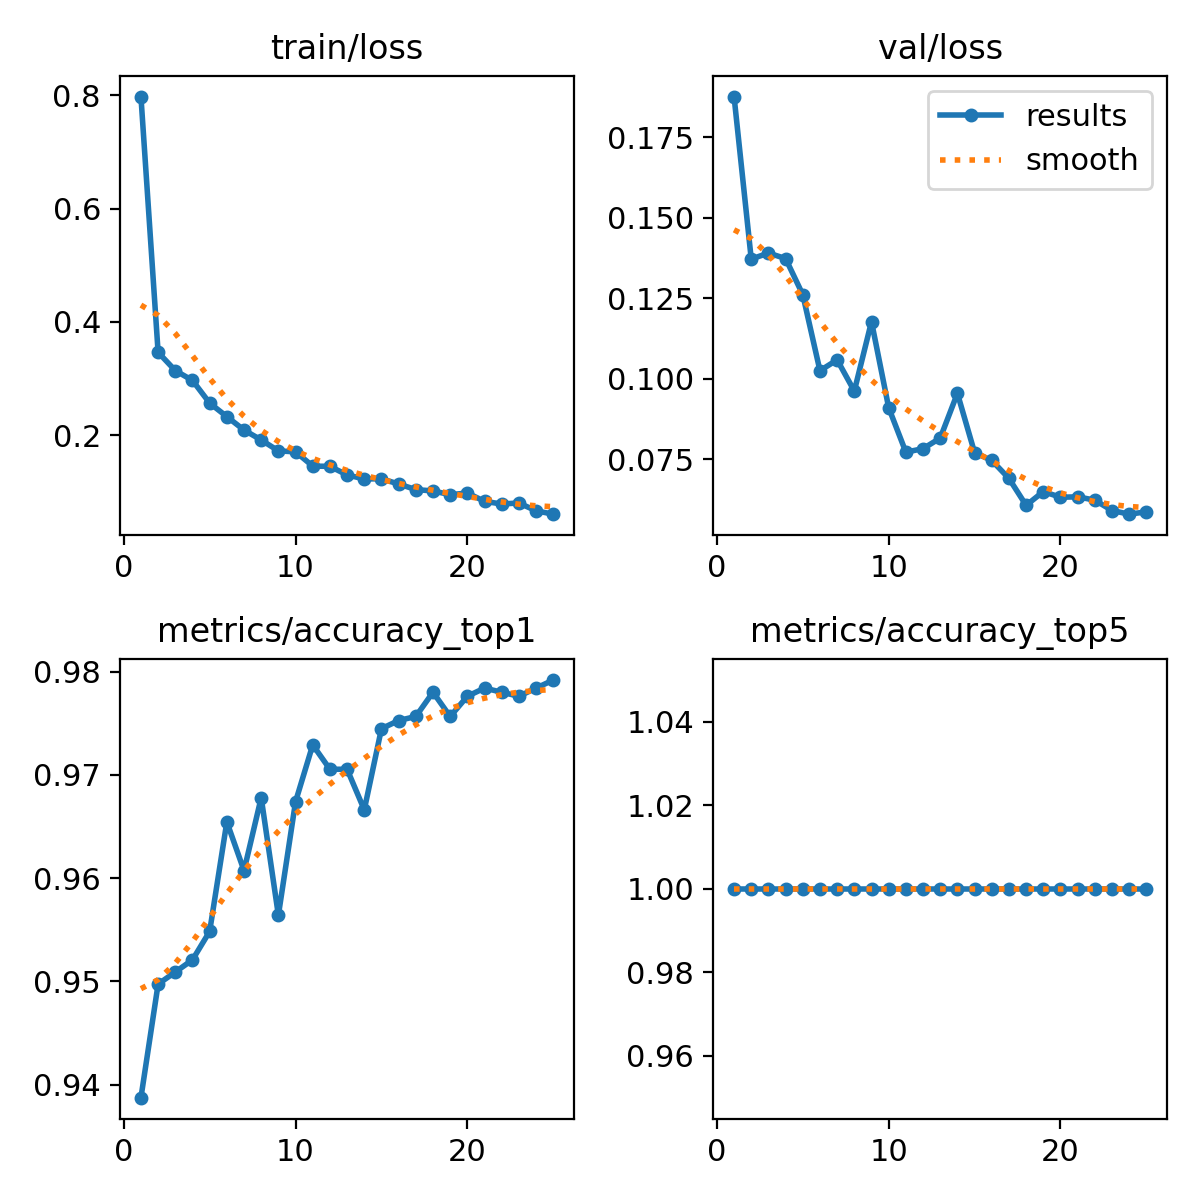

Values plotted in this chart, from the file beside it:
epoch, time, train/loss, metrics/accuracy_top1, metrics/accuracy_top5, val/loss, lr/pg0, lr/pg1, lr/pg2
1, 353.3, 0.7978, 0.9387, 1, 0.1877, 0.0002376, 0.0002376, 0.0002376
2, 490.9, 0.3463, 0.9497, 1, 0.1372, 0.0004568, 0.0004568, 0.0004568
3, 626.5, 0.3141, 0.9509, 1, 0.1391, 0.0006571, 0.0006571, 0.0006571
4, 763.8, 0.2967, 0.9521, 1, 0.1374, 0.0006292, 0.0006292, 0.0006292
5, 899.4, 0.2567, 0.9548, 1, 0.1262, 0.0006009, 0.0006009, 0.0006009
6, 1048, 0.2328, 0.9654, 1, 0.1025, 0.0005726, 0.0005726, 0.0005726
7, 1190, 0.2091, 0.9607, 1, 0.1059, 0.0005444, 0.0005444, 0.0005444
8, 1337, 0.1916, 0.9678, 1, 0.09619, 0.0005161, 0.0005161, 0.0005161
9, 1481, 0.1723, 0.9564, 1, 0.1178, 0.0004878, 0.0004878, 0.0004878
10, 1622, 0.1706, 0.9674, 1, 0.09102, 0.0004595, 0.0004595, 0.0004595
11, 1769, 0.1454, 0.9729, 1, 0.0772, 0.0004313, 0.0004313, 0.0004313
12, 1919, 0.145, 0.9705, 1, 0.07829, 0.000403, 0.000403, 0.000403
13, 2075, 0.1299, 0.9705, 1, 0.08157, 0.0003747, 0.0003747, 0.0003747
14, 2220, 0.1227, 0.9666, 1, 0.09549, 0.0003464, 0.0003464, 0.0003464
15, 2380, 0.1231, 0.9745, 1, 0.07705, 0.0003182, 0.0003182, 0.0003182
16, 2523, 0.1138, 0.9753, 1, 0.07464, 0.0002899, 0.0002899, 0.0002899
17, 2664, 0.104, 0.9757, 1, 0.06904, 0.0002616, 0.0002616, 0.0002616
18, 2810, 0.1016, 0.978, 1, 0.06067, 0.0002333, 0.0002333, 0.0002333
19, 2952, 0.095, 0.9757, 1, 0.06495, 0.0002051, 0.0002051, 0.0002051
20, 3090, 0.09793, 0.9776, 1, 0.06319, 0.0001768, 0.0001768, 0.0001768
21, 3217, 0.08324, 0.9784, 1, 0.06332, 0.0001485, 0.0001485, 0.0001485
22, 3335, 0.0785, 0.978, 1, 0.06229, 0.0001202, 0.0001202, 0.0001202
23, 3452, 0.08038, 0.9776, 1, 0.05906, 9.19632e-05, 9.19632e-05, 9.19632e-05
24, 3569, 0.06649, 0.9784, 1, 0.05793, 6.36888e-05, 6.36888e-05, 6.36888e-05
25, 3686, 0.06058, 0.9792, 1, 0.05866, 3.54144e-05, 3.54144e-05, 3.54144e-05
